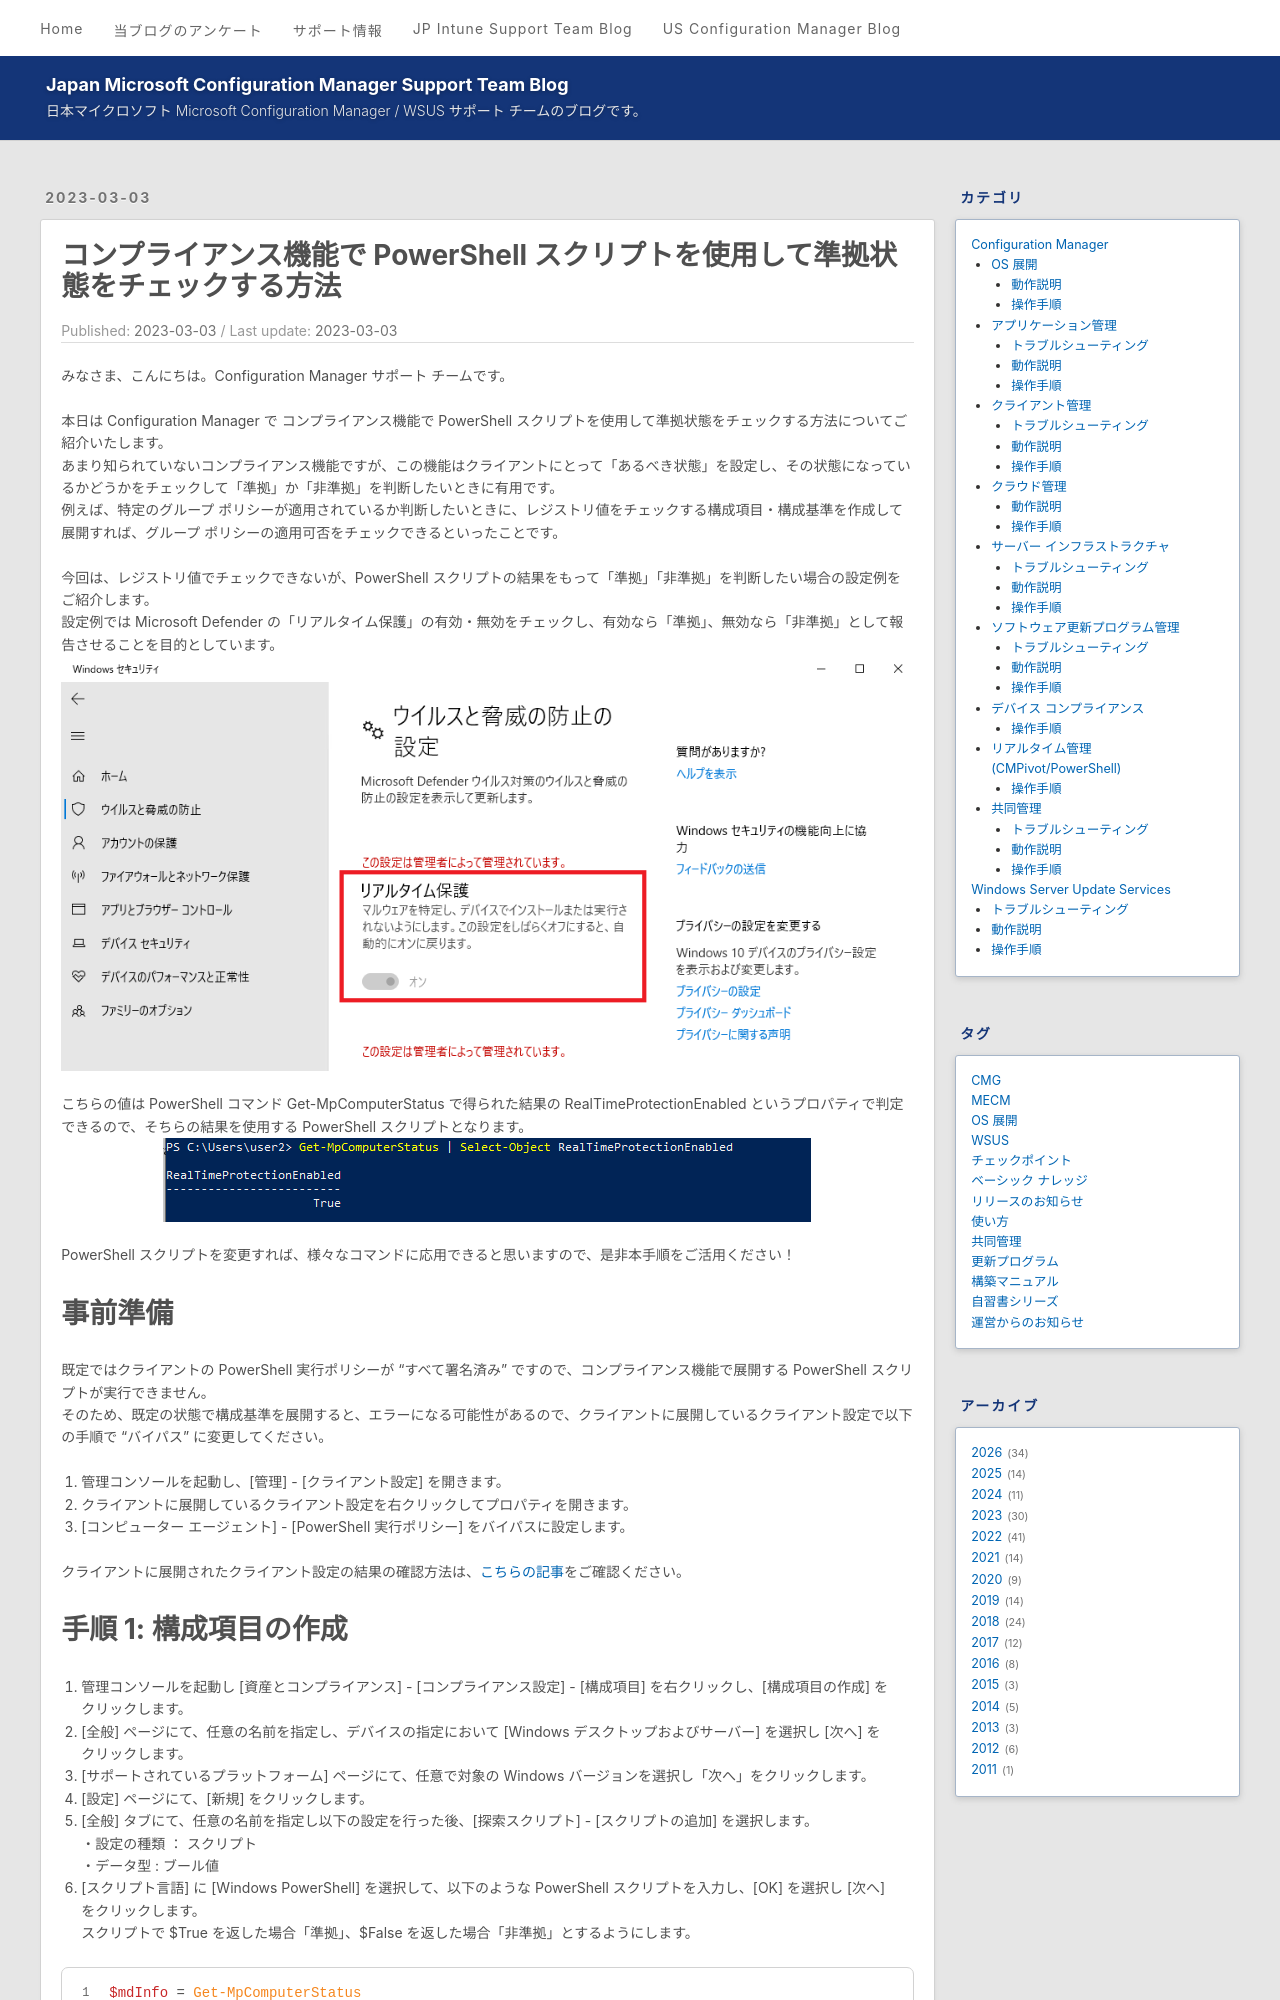

repository: jpmem/blog · page: mecm/20230303_02/index.html · generator: jekyll

---
title: コンプライアンス機能で PowerShell スクリプトを使用して準拠状態をチェックする方法
date: 2023-03-03
categories:
  - [Configuration Manager, デバイス コンプライアンス, 操作手順]
tags:
  - MECM
  - 使い方
---
# Configuration Manager で PowerShell スクリプトを配布する
みなさま、こんにちは。Configuration Manager サポート チームです。

本日は Configuration Manager で コンプライアンス機能で PowerShell スクリプトを使用して準拠状態をチェックする方法についてご紹介いたします。  
あまり知られていないコンプライアンス機能ですが、この機能はクライアントにとって「あるべき状態」を設定し、その状態になっているかどうかをチェックして「準拠」か「非準拠」を判断したいときに有用です。  
例えば、特定のグループ ポリシーが適用されているか判断したいときに、レジストリ値をチェックする構成項目・構成基準を作成して展開すれば、グループ ポリシーの適用可否をチェックできるといったことです。

今回は、レジストリ値でチェックできないが、PowerShell スクリプトの結果をもって「準拠」「非準拠」を判断したい場合の設定例をご紹介します。  
設定例では Microsoft Defender の「リアルタイム保護」の有効・無効をチェックし、有効なら「準拠」、無効なら「非準拠」として報告させることを目的としています。  
![](./20230303_02/01.png)  
こちらの値は PowerShell コマンド Get-MpComputerStatus で得られた結果の RealTimeProtectionEnabled というプロパティで判定できるので、そちらの結果を使用する PowerShell スクリプトとなります。
![](./20230303_02/02.png)  

PowerShell スクリプトを変更すれば、様々なコマンドに応用できると思いますので、是非本手順をご活用ください！

# 事前準備
既定ではクライアントの PowerShell 実行ポリシーが "すべて署名済み" ですので、コンプライアンス機能で展開する PowerShell スクリプトが実行できません。  
そのため、既定の状態で構成基準を展開すると、エラーになる可能性があるので、クライアントに展開しているクライアント設定で以下の手順で "バイパス" に変更してください。  

1. 管理コンソールを起動し、[管理] - [クライアント設定] を開きます。
2. クライアントに展開しているクライアント設定を右クリックしてプロパティを開きます。
3. [コンピューター エージェント] - [PowerShell 実行ポリシー] をバイパスに設定します。

クライアントに展開されたクライアント設定の結果の確認方法は、[こちらの記事](https://jpmem.github.io/blog/mecm/20220408_01/)をご確認ください。
